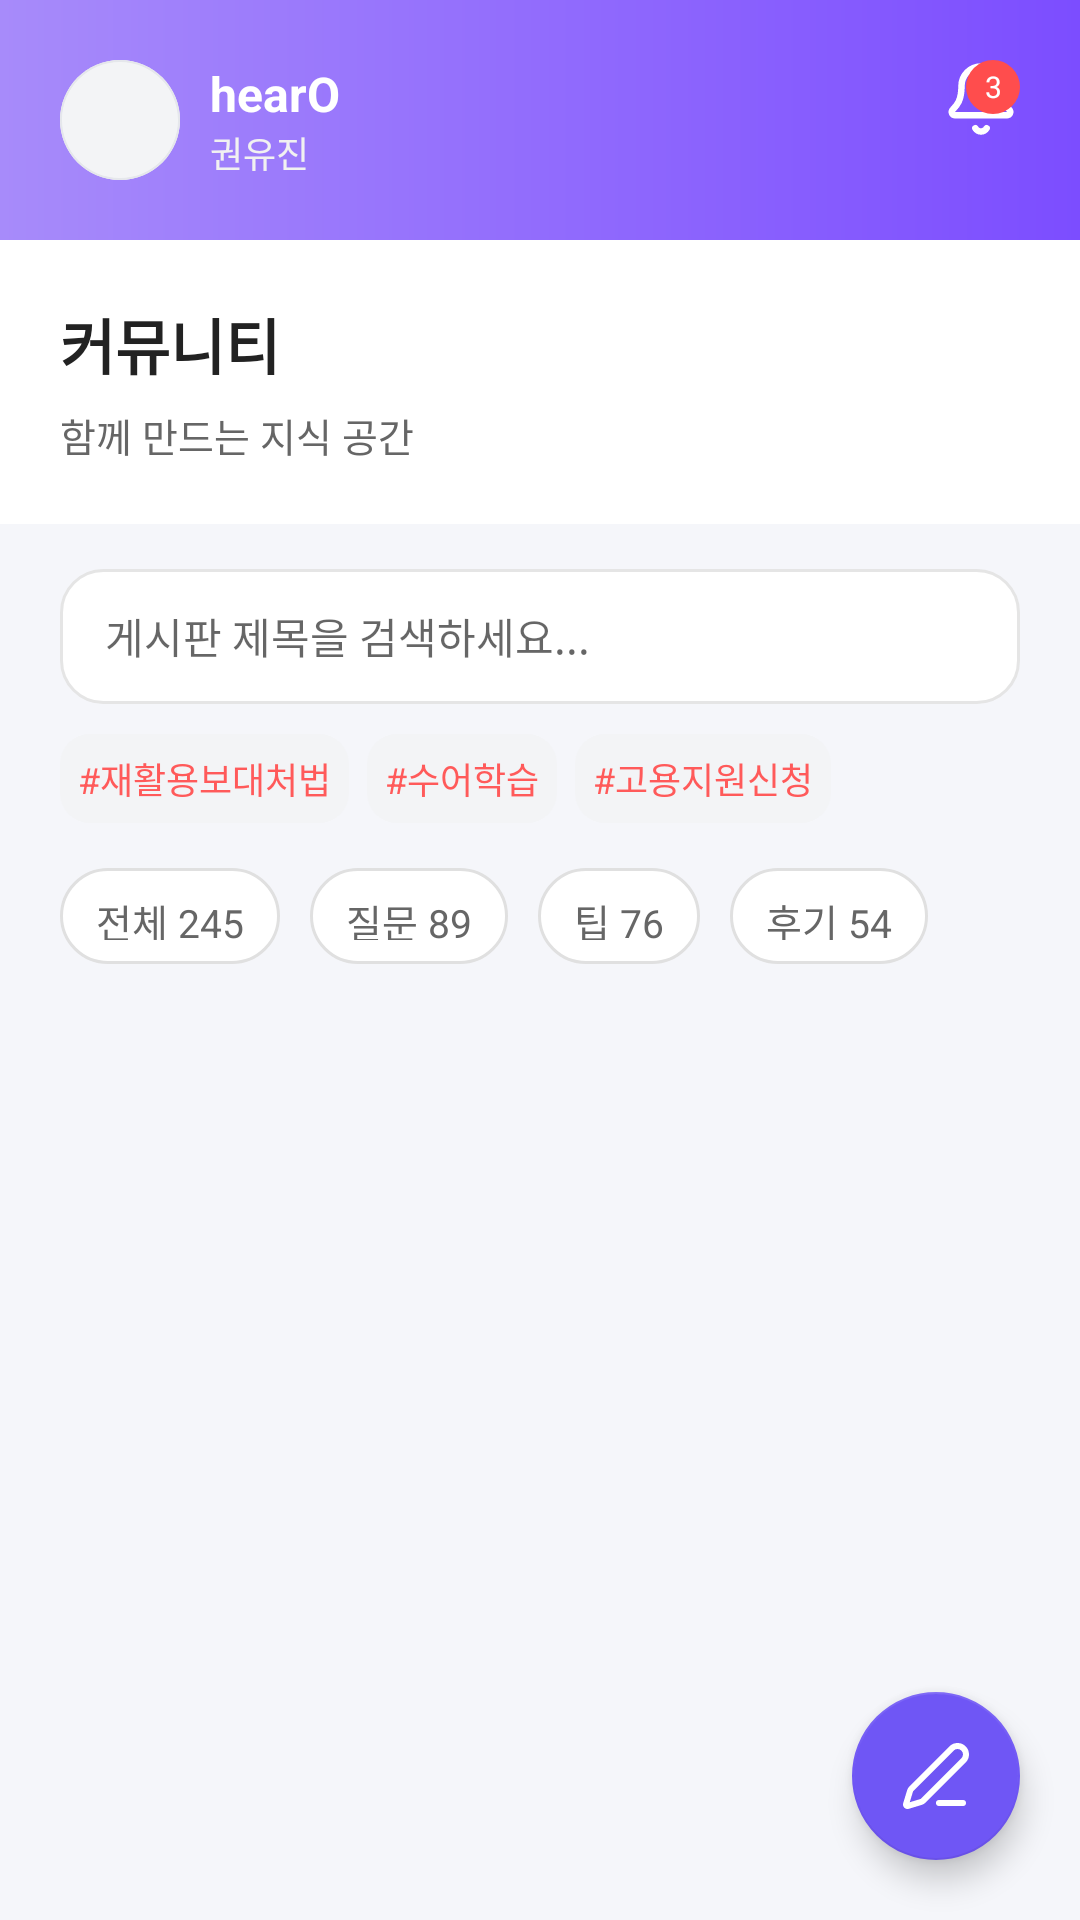

Layout XML and referenced resources for this Android screen:
<!-- AndroidManifest.xml: application theme Theme.Hearo2 -->
<!-- res/layout/fragment_community.xml -->
<?xml version="1.0" encoding="utf-8"?>
<RelativeLayout xmlns:android="http://schemas.android.com/apk/res/android"
    xmlns:app="http://schemas.android.com/apk/res-auto"
    android:layout_width="match_parent"
    android:layout_height="match_parent"
    android:background="@color/hearo_bg">

    <ScrollView
        android:id="@+id/scrollArea"
        android:layout_width="match_parent"
        android:layout_height="match_parent"
        android:fillViewport="true">

        <LinearLayout
            android:orientation="vertical"
            android:layout_width="match_parent"
            android:layout_height="wrap_content">

            
            <LinearLayout
                android:orientation="vertical"
                android:layout_width="match_parent"
                android:layout_height="wrap_content">

                <RelativeLayout
                    android:id="@+id/topHeader"
                    android:layout_width="match_parent"
                    android:layout_height="80dp"
                    android:padding="20dp"
                    android:background="@drawable/home_header_bg">

                    <LinearLayout
                        android:layout_width="wrap_content"
                        android:layout_height="wrap_content"
                        android:orientation="horizontal"
                        android:gravity="center_vertical">

                        <ImageView
                            android:id="@+id/imgProfile"
                            android:layout_width="40dp"
                            android:layout_height="40dp"
                            android:src="@drawable/ic_profile_placeholder"
                            android:background="@drawable/profile_circle"
                            android:scaleType="centerCrop"/>

                        <LinearLayout
                            android:orientation="vertical"
                            android:layout_width="wrap_content"
                            android:layout_height="wrap_content"
                            android:layout_marginStart="10dp">

                            <TextView
                                android:id="@+id/tvUserName"
                                android:layout_width="wrap_content"
                                android:layout_height="wrap_content"
                                android:text="hearO"
                                android:textColor="@android:color/white"
                                android:textSize="16sp"
                                android:textStyle="bold"/>

                            <TextView
                                android:id="@+id/tvUserState"
                                android:layout_width="wrap_content"
                                android:layout_height="wrap_content"
                                android:text="권유진"
                                android:textColor="#F1F1F1"
                                android:textSize="12sp"/>
                        </LinearLayout>
                    </LinearLayout>

                    <FrameLayout
                        android:layout_width="wrap_content"
                        android:layout_height="wrap_content"
                        android:layout_alignParentEnd="true">

                        <ImageView
                            android:id="@+id/btnAlarm"
                            android:layout_width="26dp"
                            android:layout_height="26dp"
                            android:src="@drawable/ic_alarm" />

                        <TextView
                            android:id="@+id/tvAlarmBadge"
                            android:layout_width="18dp"
                            android:layout_height="18dp"
                            android:layout_gravity="top|end"
                            android:background="@drawable/badge_circle_red"
                            android:text="3"
                            android:gravity="center"
                            android:textColor="@android:color/white"
                            android:textSize="10sp"/>
                    </FrameLayout>
                </RelativeLayout>

                
                <LinearLayout
                    android:id="@+id/soundHeader"
                    android:orientation="vertical"
                    android:background="@android:color/white"
                    android:padding="20dp"
                    android:layout_width="match_parent"
                    android:layout_height="wrap_content">

                    <TextView
                        android:text="커뮤니티"
                        android:textColor="#222222"
                        android:textStyle="bold"
                        android:textSize="20sp"
                        android:layout_width="wrap_content"
                        android:layout_height="wrap_content"/>

                    <TextView
                        android:text="함께 만드는 지식 공간"
                        android:textColor="#666666"
                        android:textSize="13sp"
                        android:layout_marginTop="6dp"
                        android:layout_width="wrap_content"
                        android:layout_height="wrap_content"/>
                </LinearLayout>
            </LinearLayout>

            
            <EditText
                android:id="@+id/etSearch"
                android:layout_width="match_parent"
                android:layout_height="45dp"
                android:layout_marginTop="15dp"
                android:layout_marginHorizontal="20dp"
                android:hint="게시판 제목을 검색하세요..."
                android:background="@drawable/search_box_bg"
                android:paddingHorizontal="15dp"
                android:textSize="14sp"/>

            
            <HorizontalScrollView
                android:layout_width="match_parent"
                android:layout_height="wrap_content"
                android:paddingHorizontal="20dp"
                android:paddingTop="10dp"
                android:scrollbars="none">

                <LinearLayout
                    android:orientation="horizontal"
                    android:layout_width="wrap_content"
                    android:layout_height="wrap_content">

                    <TextView
                        style="@style/TagStyle"
                        android:layout_width="wrap_content"
                        android:layout_height="wrap_content"
                        android:text="#재활용보대처법"/>
                    <TextView
                        style="@style/TagStyle"
                        android:layout_width="wrap_content"
                        android:layout_height="wrap_content"
                        android:text="#수어학습"/>

                    <TextView
                        style="@style/TagStyle"
                        android:layout_width="wrap_content"
                        android:layout_height="wrap_content"
                        android:text="#고용지원신청"/>
                </LinearLayout>
            </HorizontalScrollView>

            
            <LinearLayout
                android:layout_width="match_parent"
                android:layout_height="wrap_content"
                android:orientation="horizontal"
                android:paddingHorizontal="20dp"
                android:paddingVertical="15dp">

                <TextView style="@style/TabChipStyle" android:text="전체 245"/>
                <TextView style="@style/TabChipStyle" android:text="질문 89"/>
                <TextView style="@style/TabChipStyle" android:text="팁 76"/>
                <TextView style="@style/TabChipStyle" android:text="후기 54"/>
            </LinearLayout>

            
            <androidx.recyclerview.widget.RecyclerView
                android:id="@+id/recyclerPost"
                android:layout_width="match_parent"
                android:layout_height="wrap_content"
                android:paddingHorizontal="16dp"
                android:paddingBottom="120dp"
                android:clipToPadding="false" />

        </LinearLayout>
    </ScrollView>

    
    <com.google.android.material.floatingactionbutton.FloatingActionButton
        android:id="@+id/fabWrite"
        android:layout_width="60dp"
        android:layout_height="60dp"
        android:layout_alignParentBottom="true"
        android:layout_alignParentEnd="true"
        android:layout_margin="20dp"
        android:src="@drawable/ic_edit"
        app:tint="@android:color/white"
        app:backgroundTint="#6F56F5" />

</RelativeLayout>
<!-- resources referenced by this layout -->
<resources>
  <color name="hearo_bg">#F5F6FA</color>
  <!-- drawable badge_circle_red (drawable) -->
  <?xml version="1.0" encoding="utf-8"?>
  <shape xmlns:android="http://schemas.android.com/apk/res/android"
      android:shape="oval">
  
      <solid android:color="#FF4D4D" />
  
      <size
          android:width="18dp"
          android:height="18dp" />
  </shape>
  <!-- drawable home_header_bg (drawable) -->
  <?xml version="1.0" encoding="utf-8"?>
  <shape xmlns:android="http://schemas.android.com/apk/res/android"
      android:shape="rectangle">
  
      <gradient
          android:type="linear"
          android:angle="0"
          android:startColor="#A78BFA"
          android:endColor="#7C4DFF"/>
  </shape>
  <!-- drawable profile_circle (drawable) -->
  <vector xmlns:android="http://schemas.android.com/apk/res/android"
      android:width="46dp"
      android:height="46dp"
      android:viewportWidth="46"
      android:viewportHeight="46">
    <path
        android:pathData="M5,17C5,8.163 12.163,1 21,1H25C33.837,1 41,8.163 41,17V21C41,29.837 33.837,37 25,37H21C12.163,37 5,29.837 5,21V17Z"
        android:fillColor="#ffffff"
        android:fillAlpha="0.2"/>
    <path
        android:pathData="M18.009,22.8V11.347H20.322V15.855H24.853V11.347H27.166V22.8H24.853V17.792H20.322V22.8H18.009Z"
        android:fillColor="#ffffff"/>
  </vector>
  <!-- drawable search_box_bg (drawable) -->
  <?xml version="1.0" encoding="utf-8"?>
  <shape xmlns:android="http://schemas.android.com/apk/res/android"
      android:shape="rectangle">
  
      
      <solid android:color="#FFFFFF" />
  
      
      <corners android:radius="14dp" />
  
      
      <stroke
          android:width="1dp"
          android:color="#E5E5E5" />
  
      
      <padding
          android:left="12dp"
          android:top="12dp"
          android:right="12dp"
          android:bottom="12dp" />
  
  </shape>
  <style name="TabChipStyle">
          <item name="android:layout_width">wrap_content</item>
          <item name="android:layout_height">32dp</item>
          <item name="android:paddingStart">12dp</item>
          <item name="android:paddingEnd">12dp</item>
          <item name="android:gravity">center</item>
          <item name="android:textColor">#666666</item>
          <item name="android:textSize">13sp</item>
          <item name="android:background">@drawable/keyword_unselected</item>
          <item name="android:layout_marginEnd">10dp</item>
      </style>
  <style name="TagStyle">
          <item name="android:background">@drawable/job_type_chip</item>
          <item name="android:textColor">#FF5A5A</item>
          <item name="android:textSize">12sp</item>
          <item name="android:padding">6dp</item>
          <item name="android:layout_marginEnd">6dp</item>
      </style>
  <style name="Theme.Hearo2" parent="Theme.AppCompat.DayNight.NoActionBar">
      </style>
  <!-- drawable keyword_unselected (drawable) -->
  <?xml version="1.0" encoding="utf-8"?>
  <shape xmlns:android="http://schemas.android.com/apk/res/android"
      android:shape="rectangle">
  
      <solid android:color="#FFFFFF" />
  
      <stroke
          android:width="1dp"
          android:color="#E0E0E0" />
  
      <corners android:radius="20dp" />
  
      <padding
          android:left="16dp"
          android:right="16dp"
          android:top="8dp"
          android:bottom="8dp"/>
  </shape>
  <!-- drawable job_type_chip (drawable) -->
  <?xml version="1.0" encoding="utf-8"?>
  <shape xmlns:android="http://schemas.android.com/apk/res/android">
      <solid android:color="#F3F4F6" />
      <corners android:radius="10dp"/>
  </shape>
</resources>
